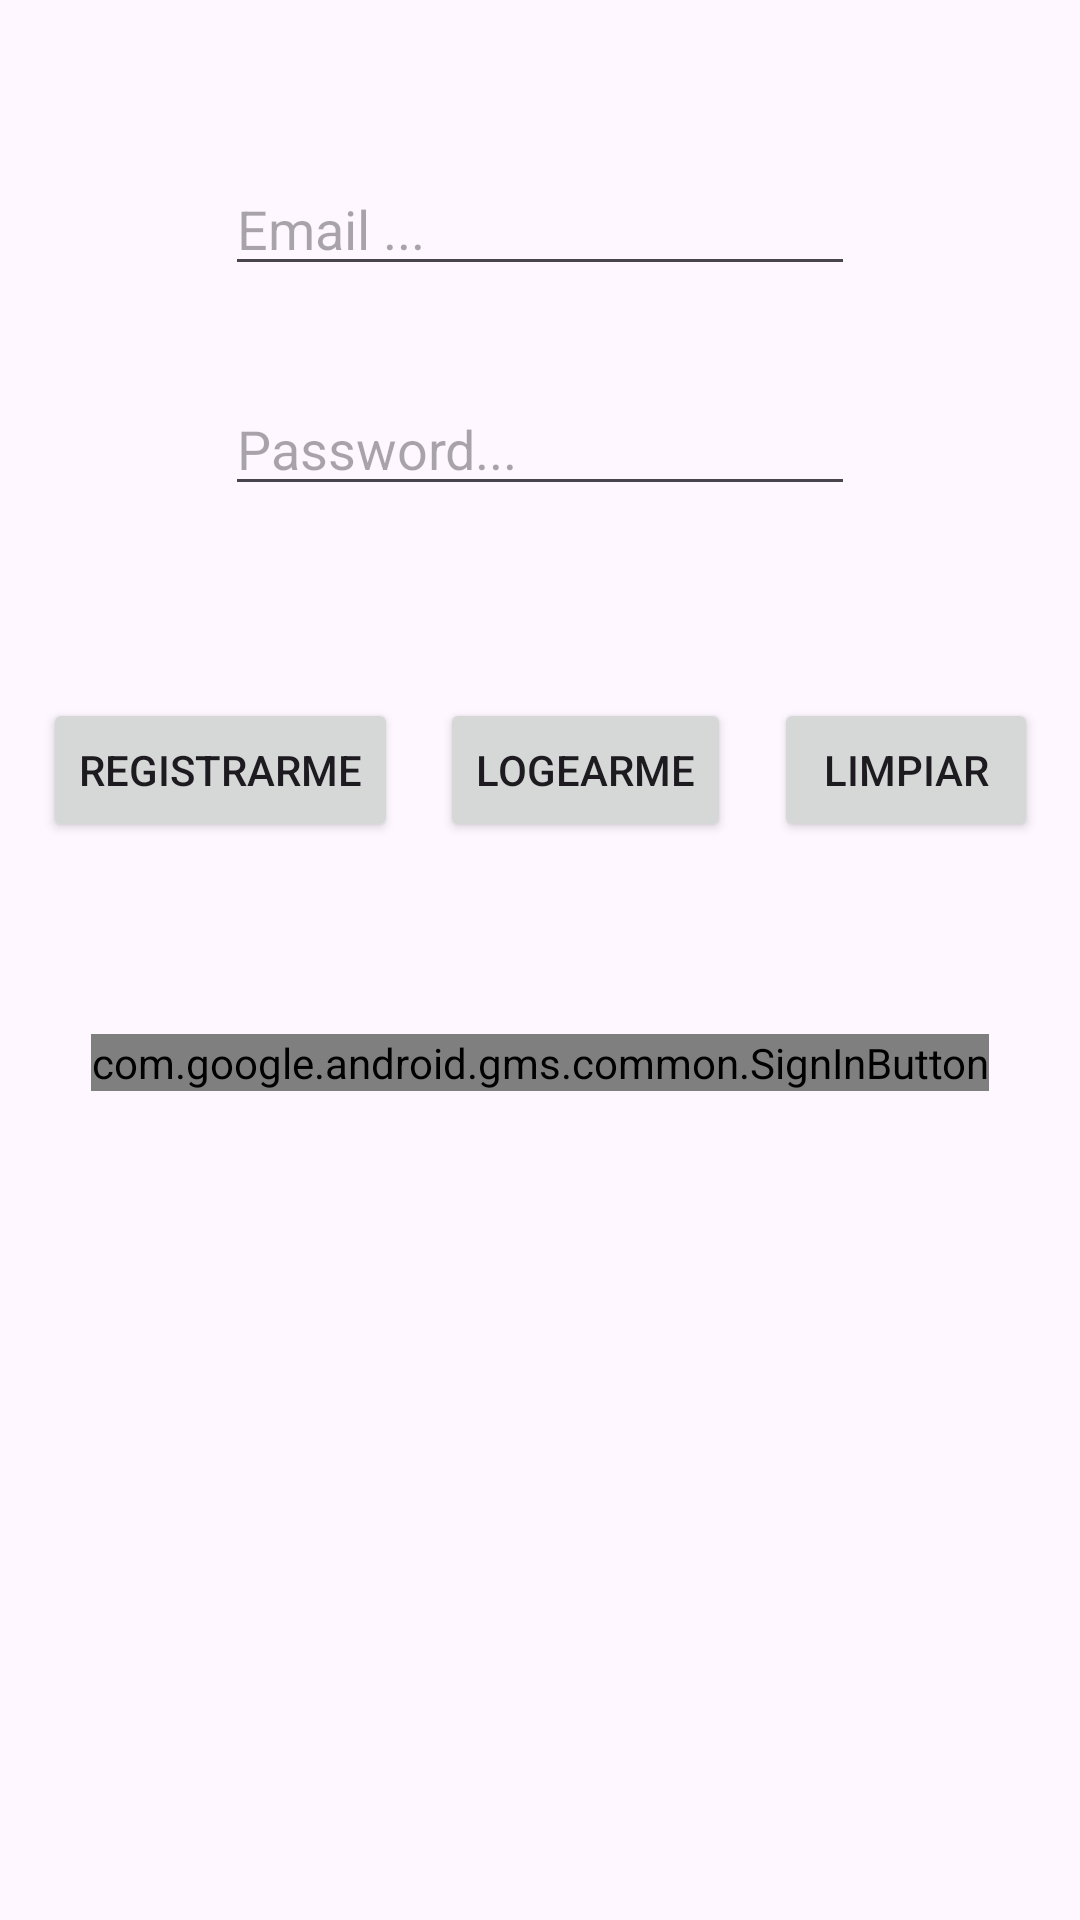

Write the Android layout XML for this screen, with the resource values it uses.
<!-- AndroidManifest.xml: application theme Theme.Login251124 -->
<!-- res/layout/activity_main.xml -->
<?xml version="1.0" encoding="utf-8"?>
<androidx.constraintlayout.widget.ConstraintLayout xmlns:android="http://schemas.android.com/apk/res/android"
    xmlns:app="http://schemas.android.com/apk/res-auto"
    xmlns:tools="http://schemas.android.com/tools"
    android:id="@+id/main"
    android:layout_width="match_parent"
    android:layout_height="match_parent"
    tools:context=".MainActivity">

    <EditText
        android:id="@+id/et_email"
        android:layout_width="wrap_content"
        android:layout_height="wrap_content"
        android:layout_marginTop="54dp"
        android:ems="10"
        android:hint="Email ..."
        android:inputType="textEmailAddress"
        app:layout_constraintEnd_toEndOf="parent"
        app:layout_constraintHorizontal_bias="0.5"
        app:layout_constraintStart_toStartOf="parent"
        app:layout_constraintTop_toTopOf="parent" />

    <EditText
        android:id="@+id/et_pass"
        android:layout_width="wrap_content"
        android:layout_height="wrap_content"
        android:layout_marginTop="32dp"
        android:ems="10"
        android:hint="Password..."
        android:inputType="textPassword"
        app:layout_constraintEnd_toEndOf="parent"
        app:layout_constraintHorizontal_bias="0.5"
        app:layout_constraintStart_toStartOf="parent"
        app:layout_constraintTop_toBottomOf="@+id/et_email" />

    <Button
        android:id="@+id/btn_register"
        android:layout_width="wrap_content"
        android:layout_height="wrap_content"
        android:layout_marginTop="64dp"
        android:text="Registrarme"
        app:layout_constraintEnd_toStartOf="@+id/btn_login"
        app:layout_constraintHorizontal_bias="0.5"
        app:layout_constraintStart_toStartOf="parent"
        app:layout_constraintTop_toBottomOf="@+id/et_pass" />

    <Button
        android:id="@+id/btn_login"
        android:layout_width="wrap_content"
        android:layout_height="wrap_content"
        android:text="Logearme"
        app:layout_constraintBottom_toBottomOf="@+id/btn_register"
        app:layout_constraintEnd_toStartOf="@+id/btn_reset"
        app:layout_constraintHorizontal_bias="0.5"
        app:layout_constraintStart_toEndOf="@+id/btn_register"
        app:layout_constraintTop_toTopOf="@+id/btn_register" />

    <Button
        android:id="@+id/btn_reset"
        android:layout_width="wrap_content"
        android:layout_height="wrap_content"
        android:text="Limpiar"
        app:layout_constraintBottom_toBottomOf="@+id/btn_login"
        app:layout_constraintEnd_toEndOf="parent"
        app:layout_constraintHorizontal_bias="0.5"
        app:layout_constraintStart_toEndOf="@+id/btn_login"
        app:layout_constraintTop_toTopOf="@+id/btn_login" />

    <com.google.android.gms.common.SignInButton
        android:id="@+id/btn_google"
        android:layout_width="wrap_content"
        android:layout_height="wrap_content"
        app:layout_constraintStart_toStartOf="parent"
        app:layout_constraintEnd_toEndOf="parent"
        app:layout_constraintTop_toBottomOf="@id/btn_register"
        android:layout_marginTop="64dp"
        />

</androidx.constraintlayout.widget.ConstraintLayout>
<!-- resources referenced by this layout -->
<resources>
  <style name="Theme.Login251124" parent="Base.Theme.Login251124" />
  <style name="Base.Theme.Login251124" parent="Theme.Material3.DayNight.NoActionBar">
          
          
      </style>
</resources>
